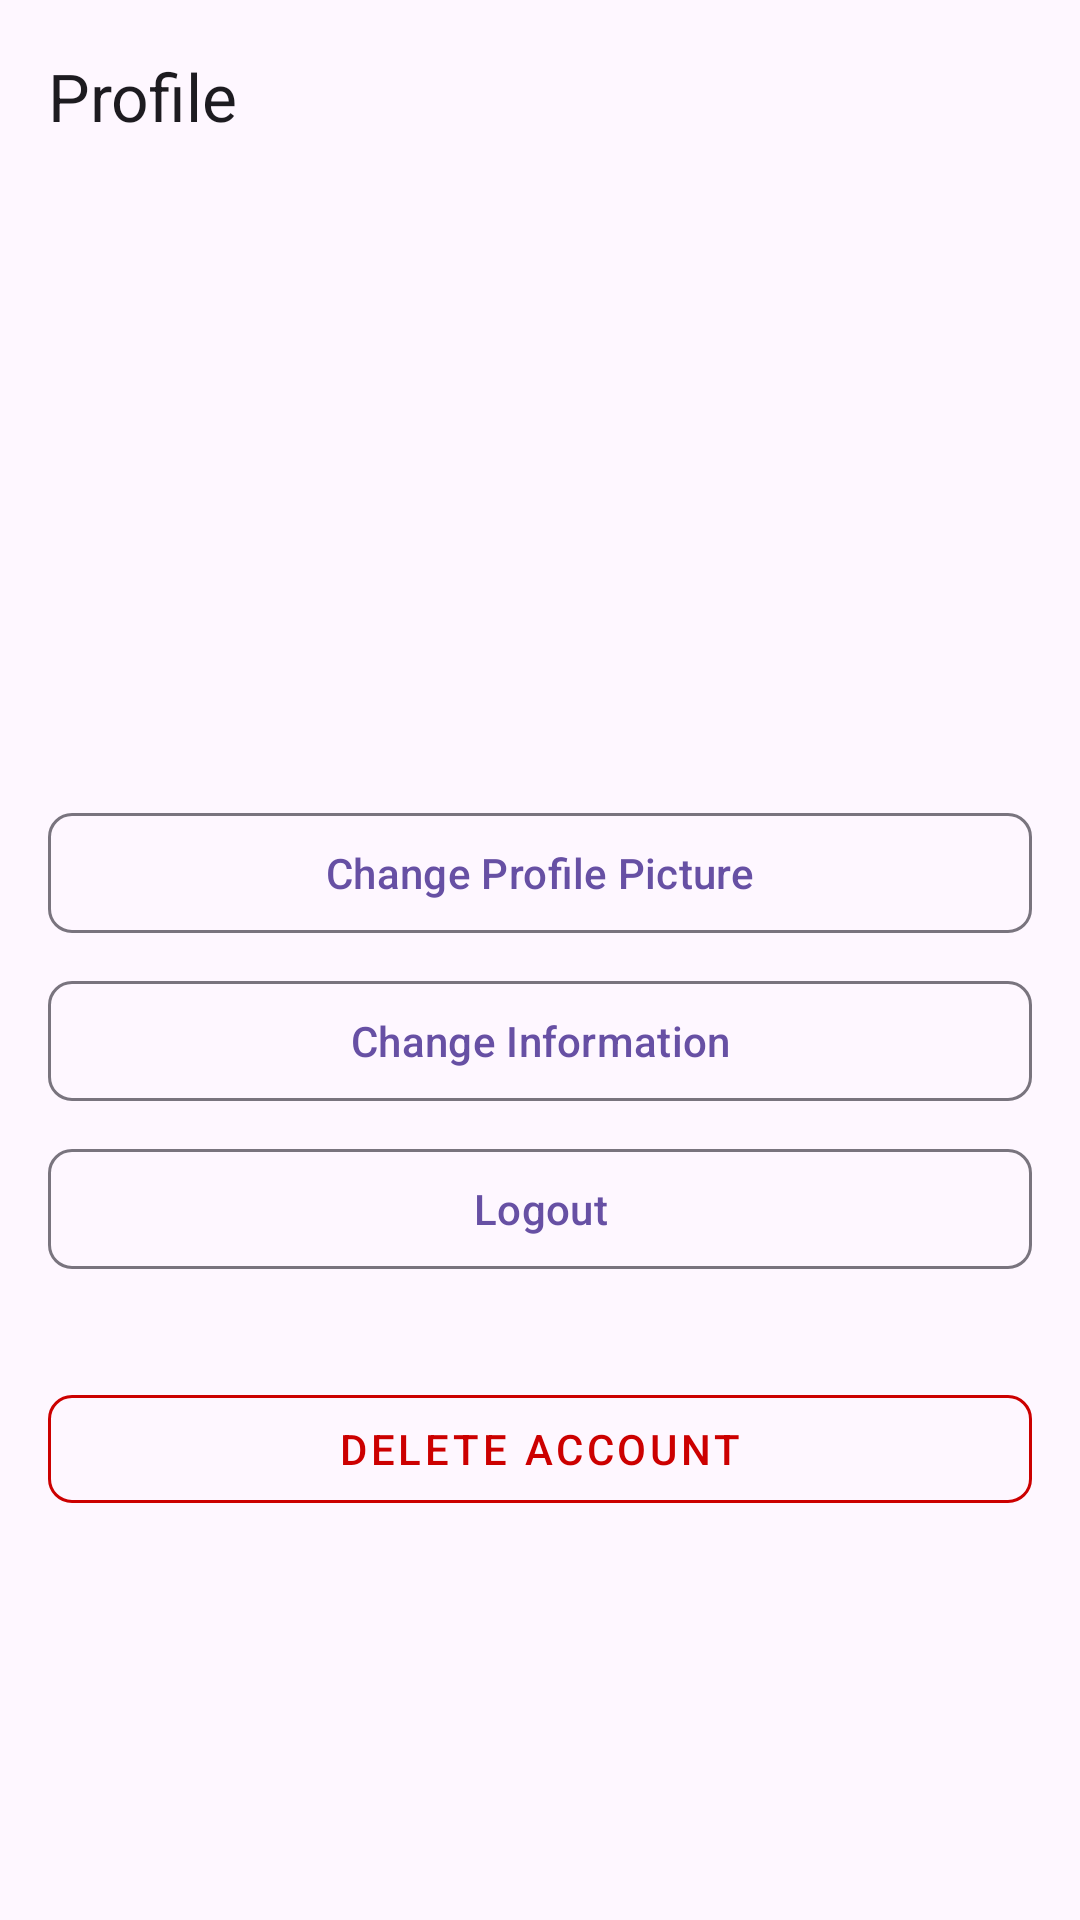

Android layout source for this screen:
<!-- AndroidManifest.xml: application theme Theme.Pilelocator2000 -->
<!-- res/layout/activity_profile.xml -->
<?xml version="1.0" encoding="utf-8"?>

<androidx.coordinatorlayout.widget.CoordinatorLayout xmlns:android="http://schemas.android.com/apk/res/android"
    xmlns:app="http://schemas.android.com/apk/res-auto"
    xmlns:tools="http://schemas.android.com/tools"
    android:id="@+id/main"
    android:layout_width="match_parent"
    android:layout_height="match_parent"
    android:fitsSystemWindows="true"
    tools:context=".ProfileActivity">

    <com.google.android.material.appbar.AppBarLayout
        android:layout_width="match_parent"
        android:layout_height="wrap_content"
        android:fitsSystemWindows="true">

        <com.google.android.material.appbar.MaterialToolbar
            android:id="@+id/toolbar"
            android:layout_width="match_parent"
            android:layout_height="?attr/actionBarSize"
            app:title="Profile" />

    </com.google.android.material.appbar.AppBarLayout>

    <androidx.core.widget.NestedScrollView
        android:layout_width="match_parent"
        android:layout_height="match_parent"
        app:layout_behavior="@string/appbar_scrolling_view_behavior">

        <androidx.constraintlayout.widget.ConstraintLayout
            android:layout_width="match_parent"
            android:layout_height="wrap_content"
            android:padding="16dp">

            <com.google.android.material.imageview.ShapeableImageView
                android:id="@+id/profile_image"
                android:layout_width="128dp"
                android:layout_height="128dp"
                android:scaleType="centerCrop"
                app:layout_constraintEnd_toEndOf="parent"
                app:layout_constraintStart_toStartOf="parent"
                app:layout_constraintTop_toTopOf="parent"
                app:shapeAppearanceOverlay="@style/ShapeAppearance.Material3.Corner.Full"
                tools:src="@drawable/prometheus" />

            <TextView
                android:id="@+id/username_text"
                android:layout_width="wrap_content"
                android:layout_height="wrap_content"
                android:layout_marginTop="8dp"
                android:textAppearance="?attr/textAppearanceHeadline6"
                app:layout_constraintEnd_toEndOf="parent"
                app:layout_constraintStart_toStartOf="parent"
                app:layout_constraintTop_toBottomOf="@id/profile_image"
                tools:text="Username" />

            <com.google.android.material.button.MaterialButton
                android:id="@+id/add_pfp_button"
                style="?attr/materialButtonOutlinedStyle"
                android:layout_width="0dp"
                android:layout_height="wrap_content"
                android:layout_marginTop="24dp"
                android:text="Change Profile Picture"
                app:cornerRadius="8dp"
                app:layout_constraintEnd_toEndOf="parent"
                app:layout_constraintStart_toStartOf="parent"
                app:layout_constraintTop_toBottomOf="@id/username_text" />

            <com.google.android.material.button.MaterialButton
                android:id="@+id/change_info_button"
                style="?attr/materialButtonOutlinedStyle"
                android:layout_width="0dp"
                android:layout_height="wrap_content"
                android:layout_marginTop="8dp"
                android:text="Change Information"
                app:cornerRadius="8dp"
                app:layout_constraintEnd_toEndOf="parent"
                app:layout_constraintStart_toStartOf="parent"
                app:layout_constraintTop_toBottomOf="@id/add_pfp_button" />

            <com.google.android.material.button.MaterialButton
                android:id="@+id/logout_button"
                style="?attr/materialButtonOutlinedStyle"
                android:layout_width="0dp"
                android:layout_height="wrap_content"
                android:layout_marginTop="8dp"
                android:text="Logout"
                app:cornerRadius="8dp"
                app:layout_constraintEnd_toEndOf="parent"
                app:layout_constraintStart_toStartOf="parent"
                app:layout_constraintTop_toBottomOf="@id/change_info_button" />

            <com.google.android.material.button.MaterialButton
                android:id="@+id/delete_account_button"
                style="@style/Widget.MaterialComponents.Button.OutlinedButton"
                android:layout_width="0dp"
                android:layout_height="wrap_content"
                android:layout_marginTop="32dp"
                android:text="Delete Account"
                android:textColor="@android:color/holo_red_dark"
                app:cornerRadius="8dp"
                app:layout_constraintEnd_toEndOf="parent"
                app:layout_constraintStart_toStartOf="parent"
                app:layout_constraintTop_toBottomOf="@id/logout_button"
                app:rippleColor="@android:color/holo_red_dark"
                app:strokeColor="@android:color/holo_red_dark" />

        </androidx.constraintlayout.widget.ConstraintLayout>
    </androidx.core.widget.NestedScrollView>

</androidx.coordinatorlayout.widget.CoordinatorLayout>
<!-- resources referenced by this layout -->
<resources>
  <!-- drawable prometheus: png bitmap (drawable, 68639 bytes) -->
  <style name="Theme.Pilelocator2000" parent="Base.Theme.Pilelocator2000" />
  <style name="Base.Theme.Pilelocator2000" parent="Theme.Material3.DayNight.NoActionBar">
          
          <item name="android:windowTranslucentStatus">true</item>
          <item name="android:windowLightStatusBar">true</item>
      </style>
</resources>
